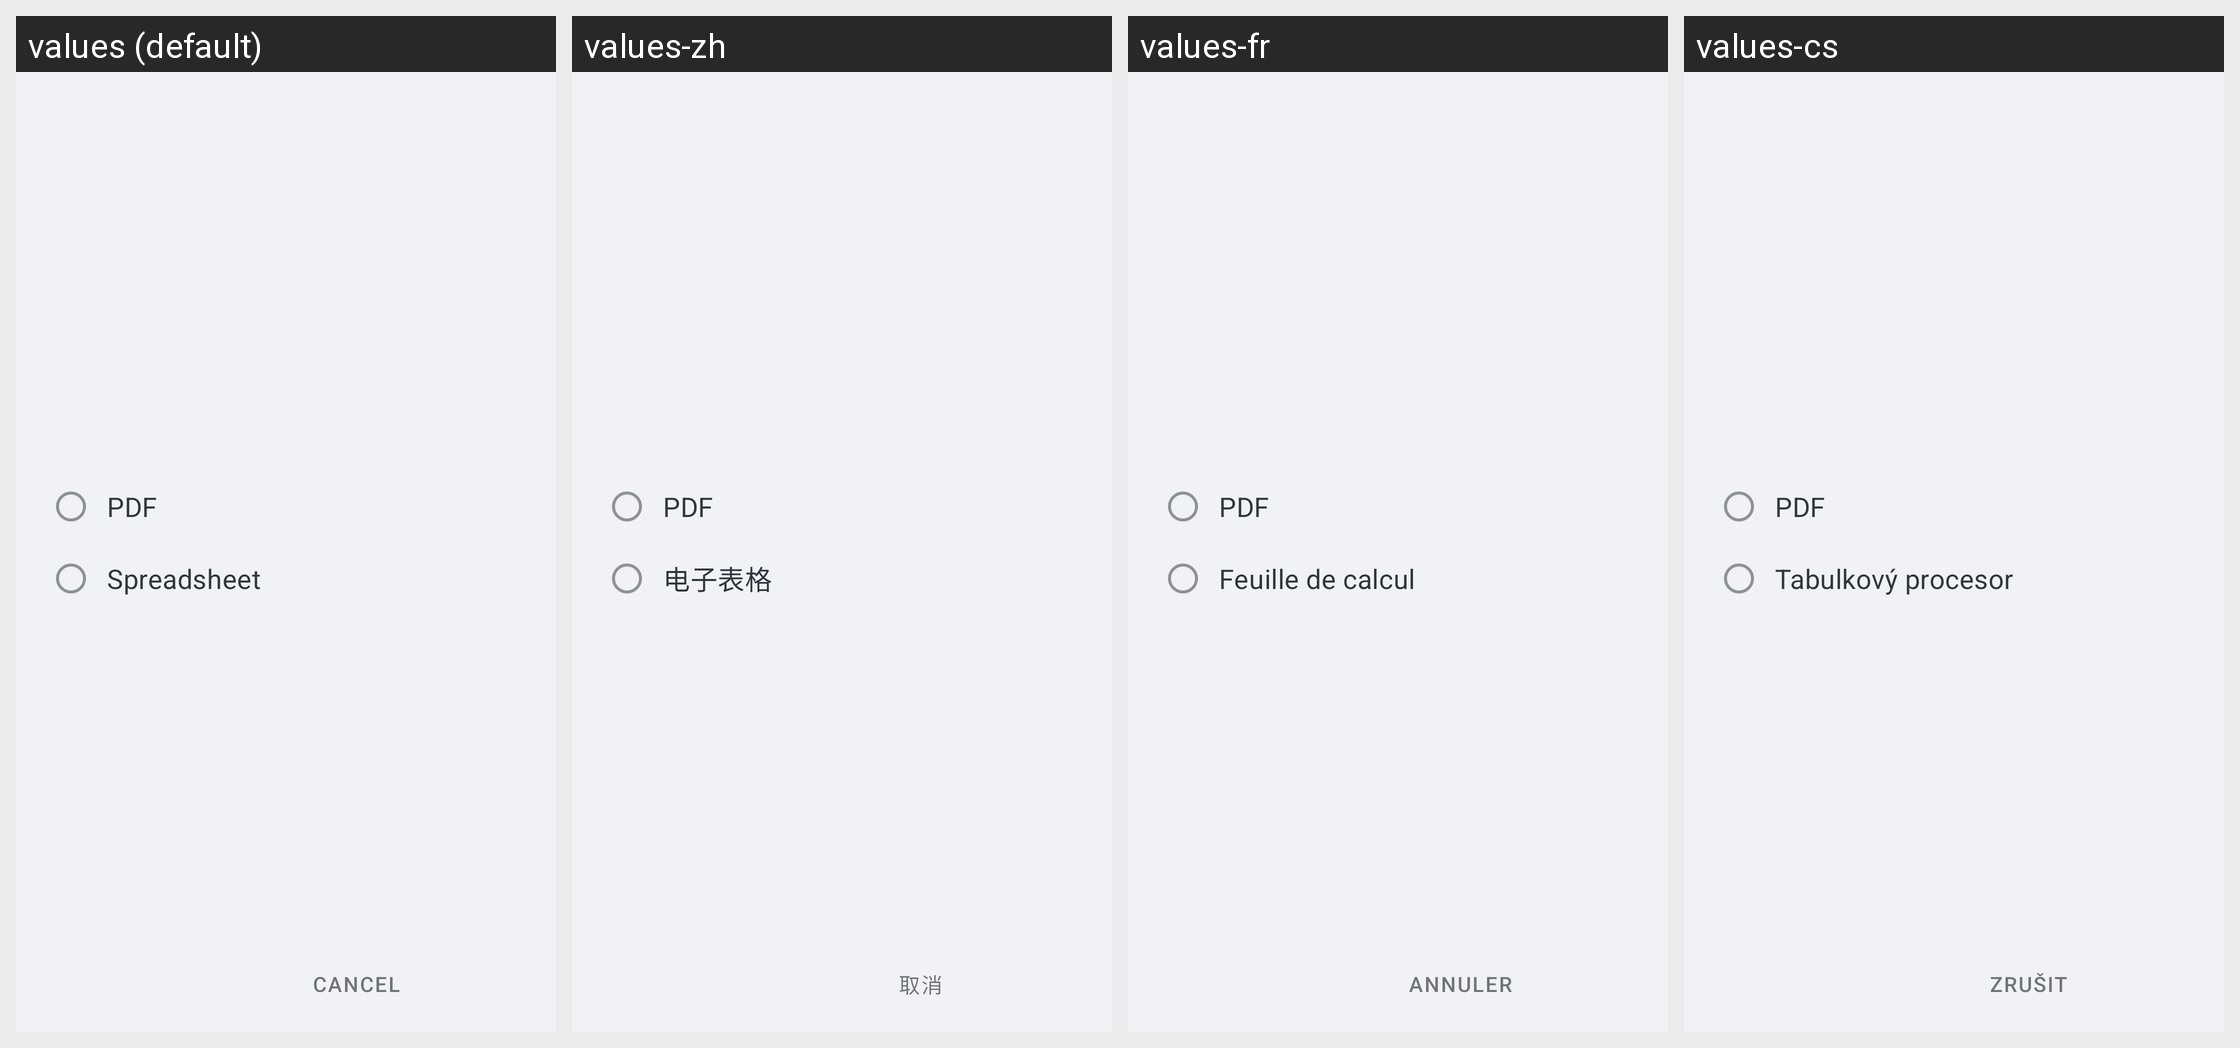

Translations of the strings shown on this Android screen, per locale in the grid:
Android screen res/layout/dialog_select_overdue_download_format.xml rendered under 4 locales, left to right: values (default), values-zh, values-fr, values-cs. Device: Nexus 5 (rendered at 1080×1920; each locale shown at half size, 540×960, under a caption strip naming it); theme Theme.Simple.
Other locales in the repository, not shown: values-am-rET, values-bn-rBD, values-bn-rIN, values-es, values-hi, values-hi-rIN, values-id-rET, values-kn-rIN, values-mr-rIN, values-om-rET, values-pa, values-pa-rIN, values-si-rLK, values-sid-rET, values-so, values-so-rET, values-ta-rIN, values-ta-rLK, values-te-rIN, values-ti-rET.
Strings drawn on this screen, with the default value and each locale's value (text and hints the layout hard-codes, and strings that could not be matched under every locale, appear in the picture but are not listed):

select_overdue_download_format_dialog_radio_button_pdf
  values: PDF
  values-zh: PDF
  values-fr: PDF
  values-cs: PDF

select_overdue_download_format_dialog_radio_button_spreadsheet
  values: Spreadsheet
  values-zh: 电子表格
  values-fr: Feuille de calcul
  values-cs: Tabulkový procesor

select_overdue_download_format_dialog_action_negative
  values: Cancel
  values-zh: 取消
  values-fr: Annuler
  values-cs: Zrušit
